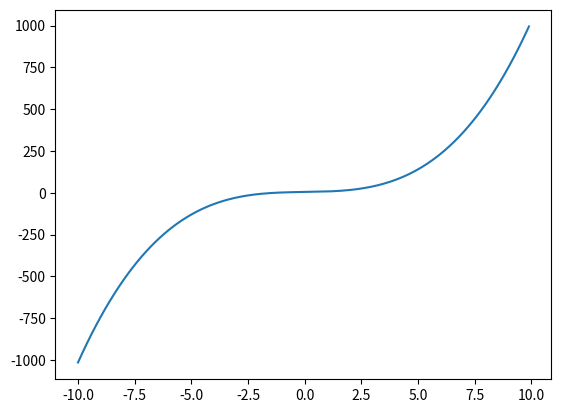

This chart was generated by the following Python code:

import matplotlib.pyplot as plt
import numpy as np

x = np.arange(-10, 10, 0.1)
y = x**3 + 2*x + 5

plt.plot(x, y)
plt.show()
